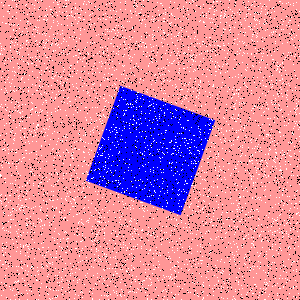

Source data for this figure (header and first rows):
Type, X, Y
Salt, 248, 212
Salt, 69, 299
Salt, 296, 9
Salt, 160, 108
Salt, 106, 4
Salt, 9, 123
Salt, 8, 11
Salt, 123, 66
Salt, 89, 183
Salt, 56, 290
Salt, 112, 131
Salt, 214, 64
Salt, 1, 50
Salt, 285, 278
Salt, 8, 221
Salt, 107, 171
Salt, 57, 25
Salt, 269, 294
Salt, 111, 17
Salt, 123, 99
Salt, 237, 226
Salt, 30, 23
Salt, 90, 288
Salt, 45, 238
Salt, 208, 114
Salt, 192, 59
Salt, 144, 244
Salt, 25, 199
Salt, 299, 121
Salt, 125, 44
Salt, 49, 118
Salt, 16, 90
Salt, 256, 160
Salt, 22, 31
Salt, 249, 9
Salt, 0, 54
Salt, 241, 186
Salt, 68, 45
Salt, 160, 169
Salt, 226, 17
Salt, 25, 128
Salt, 88, 207
Salt, 241, 181
Salt, 141, 46
Salt, 106, 19
Salt, 28, 284
Salt, 253, 34
Salt, 225, 141
Salt, 92, 293
Salt, 275, 156
Salt, 98, 140
Salt, 179, 73
Salt, 143, 99
Salt, 119, 210
Salt, 102, 123
Salt, 172, 278
Salt, 149, 35
Salt, 37, 280
Salt, 179, 133
Salt, 267, 134
... 8,940 more rows
